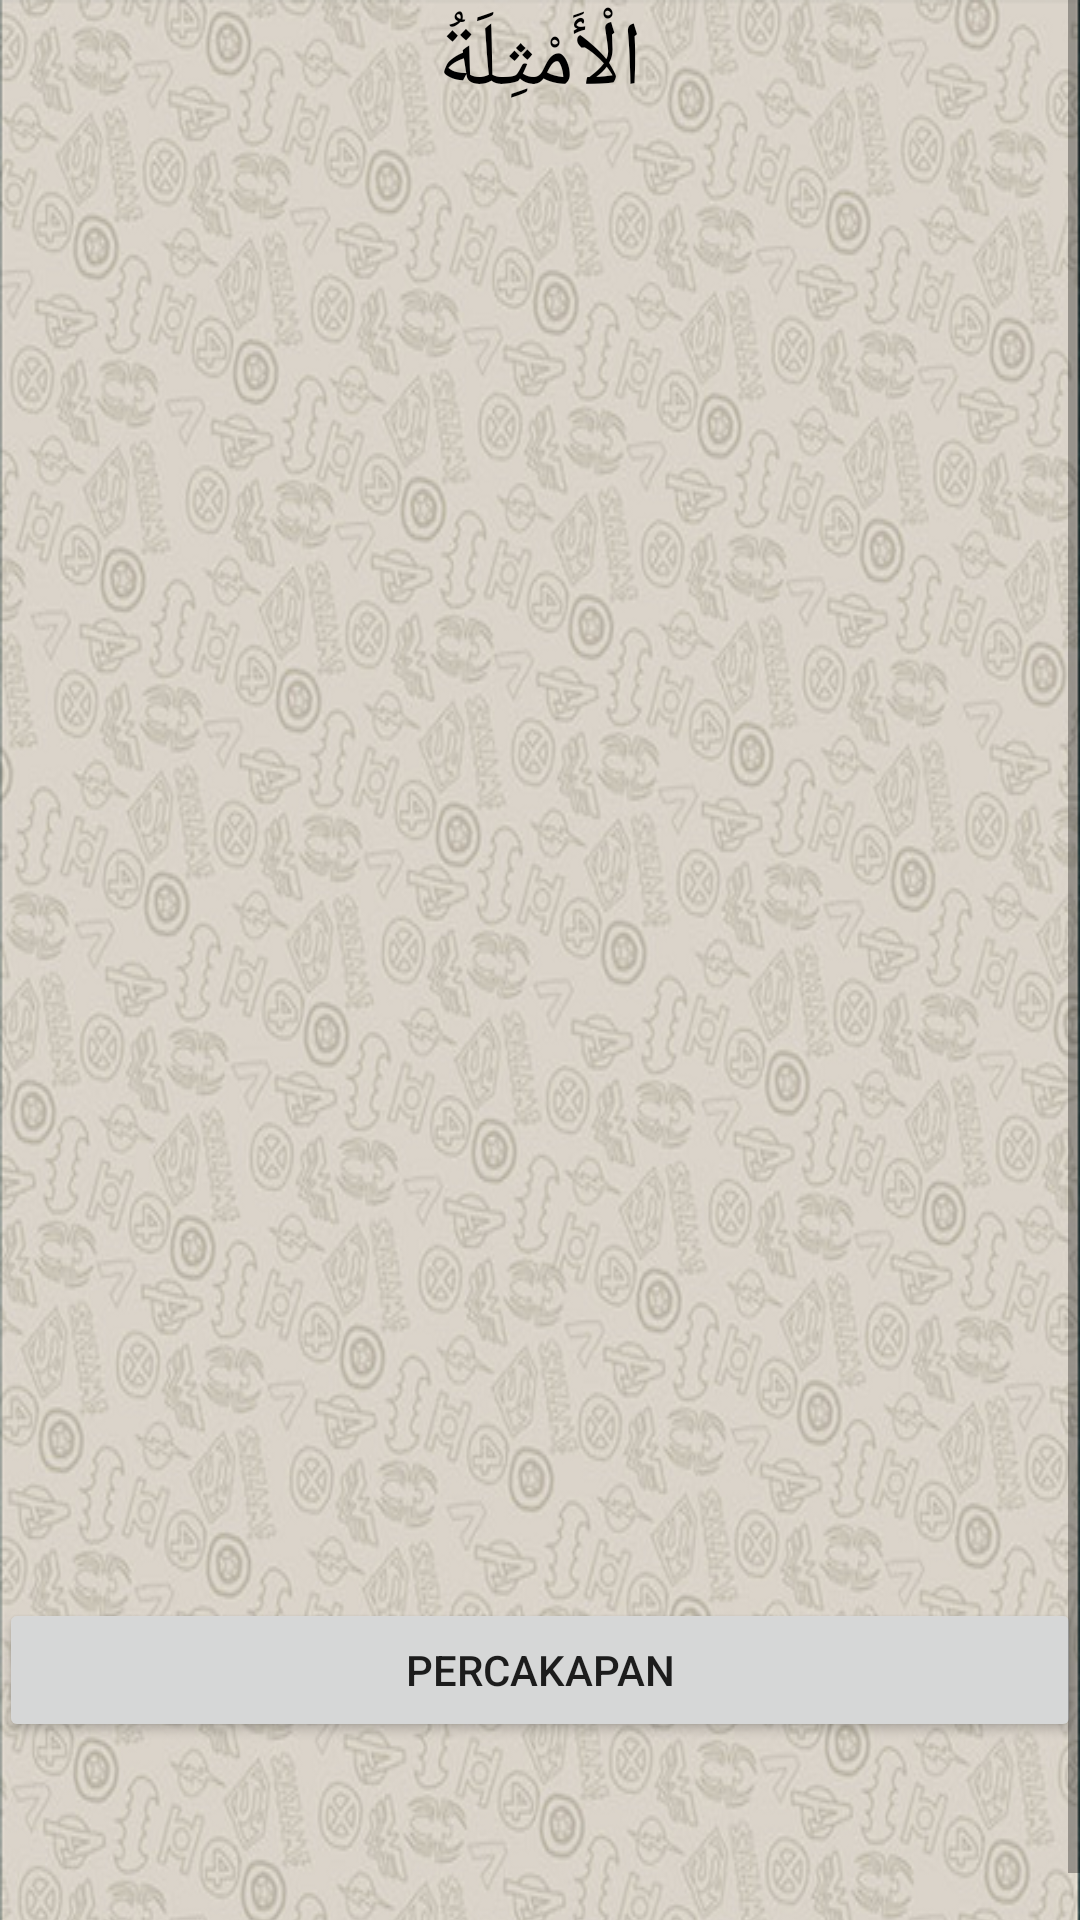

Android layout source for this screen:
<!-- AndroidManifest.xml: application theme AppTheme -->
<!-- res/layout/kalimat9.xml -->
<?xml version="1.0" encoding="utf-8"?>
<ScrollView xmlns:android="http://schemas.android.com/apk/res/android"
    android:layout_width="match_parent"
    android:layout_height="wrap_content">

    <RelativeLayout xmlns:android="http://schemas.android.com/apk/res/android"
        xmlns:tools="http://schemas.android.com/tools"
        android:layout_width="match_parent"
        android:layout_height="wrap_content"
        android:background="@drawable/background2"
        android:paddingBottom="@dimen/activity_vertical_margin"
        android:paddingLeft="@dimen/activity_horizontal_margin"
        android:paddingRight="@dimen/activity_horizontal_margin"
        android:paddingTop="@dimen/activity_vertical_margin"
        tools:context="com.unida.zheezhee.tamrinlughohgontory.Kalimat9">

        <TextView
            android:layout_below="@+id/text1"
            android:id="@+id/text2"
            android:layout_width="wrap_content"
            android:layout_height="wrap_content"
            android:layout_centerHorizontal="true"
            android:text="الْأَمْثِلَةُ"
            android:textColor="#000"
            android:textSize="30dp"/>

        <TextView
            android:layout_below="@+id/text2"
            android:id="@+id/textkosong0"
            android:layout_width="wrap_content"
            android:layout_height="wrap_content"
            android:layout_alignParentRight="true"
            android:textColor="#000"
            android:textSize="20dp"/>

        <TextView
            android:layout_below="@+id/textkosong0"
            android:id="@+id/text3"
            android:layout_width="wrap_content"
            android:layout_height="36dp"
            android:layout_alignParentRight="true"
            android:textColor="#000"
            android:textSize="25dp"/>

        <TextView
            android:id="@+id/text4"
            android:layout_width="wrap_content"
            android:layout_height="38dp"
            android:textColor="#000"
            android:textSize="25dp"
            android:layout_below="@+id/text3"
            android:layout_alignRight="@+id/textkosong0"
            android:layout_alignEnd="@+id/textkosong0" />

        <TextView
            android:id="@+id/text5"
            android:layout_width="wrap_content"
            android:layout_height="36dp"
            android:textColor="#000"
            android:textSize="25dp"
            android:layout_below="@+id/text4"
            android:layout_alignRight="@+id/textkosong0"
            android:layout_alignEnd="@+id/textkosong0" />

        <TextView
            android:id="@+id/text5bawah"
            android:layout_width="wrap_content"
            android:layout_height="42dp"
            android:textColor="#000"
            android:textSize="25dp"
            android:layout_below="@+id/text5"
            android:layout_alignRight="@+id/textkosong0"
            android:layout_alignEnd="@+id/textkosong0" />

        <TextView
            android:id="@+id/text6"
            android:layout_width="wrap_content"
            android:layout_height="36dp"
            android:textColor="#000"
            android:textSize="25dp"
            android:layout_below="@+id/text5bawah"
            android:layout_alignRight="@+id/textkosong0"
            android:layout_alignEnd="@+id/textkosong0" />

        <TextView
            android:id="@+id/text7"
            android:layout_width="wrap_content"
            android:layout_height="36dp"
            android:textColor="#000"
            android:textSize="25dp"
            android:layout_marginRight="28dp"
            android:layout_marginEnd="28dp"
            android:layout_above="@+id/text4"
            android:layout_alignRight="@+id/text2"
            android:layout_alignEnd="@+id/text2" />

        <TextView
            android:id="@+id/text8"
            android:layout_width="wrap_content"
            android:layout_height="42dp"
            android:textColor="#000"
            android:textSize="25dp"
            android:layout_below="@+id/text7"
            android:layout_alignRight="@+id/text7"
            android:layout_alignEnd="@+id/text7" />

        <TextView
            android:id="@+id/text9"
            android:layout_width="wrap_content"
            android:layout_height="36dp"
            android:textColor="#000"
            android:textSize="25dp"
            android:layout_below="@+id/text8"
            android:layout_alignRight="@+id/text8"
            android:layout_alignEnd="@+id/text8" />

        <TextView
            android:id="@+id/text10"
            android:layout_width="wrap_content"
            android:layout_height="42dp"
            android:textColor="#000"
            android:textSize="25dp"
            android:layout_below="@+id/text9"
            android:layout_alignRight="@+id/text9"
            android:layout_alignEnd="@+id/text9" />

        <TextView
            android:id="@+id/text11"
            android:layout_width="wrap_content"
            android:layout_height="36dp"
            android:textColor="#000"
            android:textSize="25dp"
            android:layout_below="@+id/text10"
            android:layout_alignRight="@+id/text9"
            android:layout_alignEnd="@+id/text9" />

        <TextView
            android:id="@+id/text12"
            android:layout_width="wrap_content"
            android:layout_height="wrap_content"
            android:textColor="#000"
            android:textSize="20dp"
            android:layout_below="@+id/text6"
            android:layout_alignParentRight="true" />

        <TextView
            android:id="@+id/text13"
            android:layout_width="wrap_content"
            android:layout_height="220dp"
            android:textColor="#000"
            android:textSize="22dp"
            android:layout_below="@+id/text12"
            android:layout_alignParentRight="true" />

        <Button
            android:id="@+id/button9menuawal"
            android:layout_width="fill_parent"
            android:layout_height="wrap_content"
            android:layout_marginTop="30dp"
            android:layout_below="@+id/text13"
            android:text="PERCAKAPAN" />
    </RelativeLayout>
</ScrollView>
<!-- resources referenced by this layout -->
<resources>
  <!-- drawable background2: png bitmap (drawable, 506458 bytes) -->
</resources>
